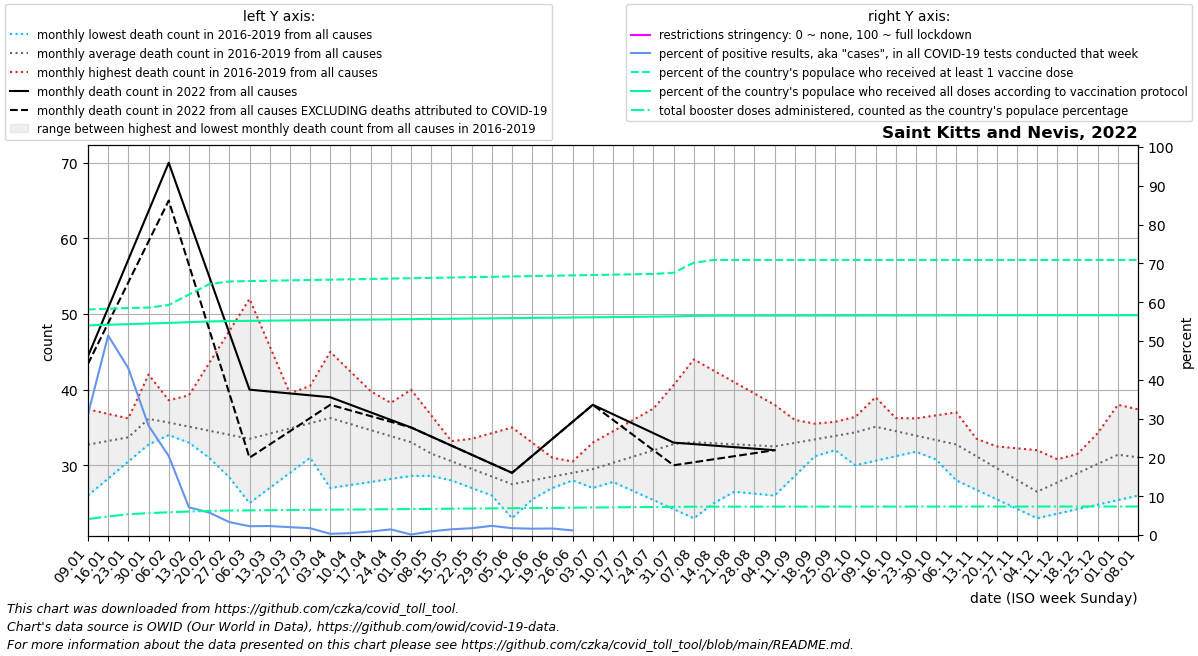

Data behind this chart, as committed beside it:
date, location, time_unit, time, deaths_2010_all_ages, deaths_2011_all_ages, deaths_2012_all_ages, deaths_2013_all_ages, deaths_2014_all_ages, deaths_2015_all_ages, deaths_2016_all_ages, deaths_2017_all_ages, deaths_2018_all_ages, deaths_2019_all_ages, deaths_2020_all_ages, deaths_2021_all_ages, deaths_2022_all_ages, new_deaths, new_cases_smoothed, new_tests_smoothed, positive_test_percent, stringency_index, people_vaccinated, people_fully_vaccinated
2022-01-09, Saint Kitts and Nevis, monthly, 1, , , , , , , , 34.8, 37.4, 26.0, 26.0, 35.75, 44.4, 1.0, 721.3, 2321, 31.07, , 27709, 25759
2022-01-16, Saint Kitts and Nevis, monthly, 2, , , , , , , , 34.6, 36.8, 28.25, 26.75, 40.5, 50.8, 2.0, 899.9, 1758, 51.42, , 27798, 25839
2022-01-23, Saint Kitts and Nevis, monthly, 3, , , , , , , , 34.4, 36.2, 30.5, 27.5, 45.25, 57.2, 3.0, 532.9, 1222, 42.97, , 27888, 25908
2022-01-30, Saint Kitts and Nevis, monthly, 4, , , , , , , 42.0, 34.2, 35.6, 32.75, 28.25, 50.0, 63.6, 4.0, 223.9, 791.0, 28.2, , 27943, 25984
2022-02-06, Saint Kitts and Nevis, monthly, 5, , , , , , , 38.6, 34.0, 35.0, 35.0, 29.0, 44.25, 70.0, 5.0, 109.4, 518.0, 20.36, , 28260, 26063
2022-02-13, Saint Kitts and Nevis, monthly, 6, , , , , , , 35.2, 33.0, 33.0, 39.25, 29.5, 38.5, 62.5, 6.0, 35.14, 493.0, 7.132, , 29542, 26152
2022-02-20, Saint Kitts and Nevis, monthly, 7, , , , , , , 31.8, 32.0, 31.0, 43.5, 30.0, 32.75, 55.0, 7.0, 20.86, 363.0, 5.803, , 30826, 26240
2022-02-27, Saint Kitts and Nevis, monthly, 8, , , , , , , 28.4, 31.0, 29.0, 47.75, 30.5, 27.0, 47.5, 8.0, 11.71, 357.0, 3.33, , 31152, 26288
2022-03-06, Saint Kitts and Nevis, monthly, 9, , , , , , , 25.0, 30.0, 27.0, 52.0, 31.0, 27.0, 40.0, 9.0, 6.428, 287.0, 2.275, , 31200, 26316
2022-03-13, Saint Kitts and Nevis, monthly, 10, , , , , , , 27.0, 32.5, 31.5, 45.75, 31.6, 27.0, 39.75, 7.0, 5.713, 249.0, 2.317, , 31243, 26342
2022-03-20, Saint Kitts and Nevis, monthly, 11, , , , , , , 29.0, 35.0, 36.0, 39.5, 32.2, 27.0, 39.5, 5.0, 5.284, 263.0, 2.023, , 31287, 26367
2022-03-27, Saint Kitts and Nevis, monthly, 12, , , , , , , 31.0, 37.5, 40.5, 33.25, 32.8, 27.0, 39.25, 3.0, 4.713, 282.0, 1.761, , 31331, 26393
2022-04-03, Saint Kitts and Nevis, monthly, 13, , , , , , , 33.0, 40.0, 45.0, 27.0, 33.4, 27.0, 39.0, 1.0, 1.001, 327.0, 0.308, , 31375, 26419
2022-04-10, Saint Kitts and Nevis, monthly, 14, , , , , , , 34.75, 37.25, 42.4, 27.4, 34.0, 27.25, 38.0, 0.75, 2.286, 454.0, 0.49, , 31419, 26444
2022-04-17, Saint Kitts and Nevis, monthly, 15, , , , , , , 36.5, 34.5, 39.8, 27.8, 32.25, 27.5, 37.0, 0.5, 4.142, 460.0, 0.911, , 31463, 26470
2022-04-24, Saint Kitts and Nevis, monthly, 16, , , , , , , 38.25, 31.75, 37.2, 28.2, 30.5, 27.75, 36.0, 0.25, 5.285, 417.0, 1.448, , 31507, 26495
2022-05-01, Saint Kitts and Nevis, monthly, 17, , , , , , , 40.0, 29.0, 34.6, 28.6, 28.75, 28.0, 35.0, 0.0, 1.858, 1588, 0.133, , 31551, 26521
2022-05-08, Saint Kitts and Nevis, monthly, 18, , , , , , , 36.6, 28.6, 32.0, 29.0, 27.0, 28.2, 33.8, 0.0, 13, 1490, 0.949, , 31594, 26547
2022-05-15, Saint Kitts and Nevis, monthly, 19, , , , , , , 33.2, 28.2, 32.75, 28.0, 29.0, 28.4, 32.6, 0.0, 23.57, 1792, 1.476, , 31638, 26572
2022-05-22, Saint Kitts and Nevis, monthly, 20, , , , , , , 29.8, 27.8, 33.5, 27.0, 31.0, 28.6, 31.4, 0.0, 42.72, 2661, 1.754, , 31682, 26598
2022-05-29, Saint Kitts and Nevis, monthly, 21, , , , , , , 26.4, 27.4, 34.25, 26.0, 33.0, 28.8, 30.2, 0.0, 56.72, 2627, 2.375, , 31726, 26624
2022-06-05, Saint Kitts and Nevis, monthly, 22, , , , , , , 23.0, 27.0, 35.0, 25.0, 35.0, 29.0, 29.0, 0.0, 63.71, 3591, 1.754, , 31770, 26649
2022-06-12, Saint Kitts and Nevis, monthly, 23, , , , , , , 25.5, 27.5, 33.0, 26.0, 35.4, 29.75, 31.25, 0.0, 61.14, 3653, 1.638, , 31814, 26675
2022-06-19, Saint Kitts and Nevis, monthly, 24, , , , , , , 28.0, 28.0, 31.0, 27.0, 35.8, 30.5, 33.5, 0.0, 61.72, 3665, 1.681, , 31858, 26701
2022-06-26, Saint Kitts and Nevis, monthly, 25, , , , , , , 30.5, 28.5, 29.0, 28.0, 36.2, 31.25, 35.75, 0.0, 45.43, 2459, 1.179, , 31901, 26726
2022-07-03, Saint Kitts and Nevis, monthly, 26, , , , , , , 33.0, 29.0, 27.0, 29.0, 36.6, 32.0, 38.0, 0.0, 135.1, , , , 31945, 26752
2022-07-10, Saint Kitts and Nevis, monthly, 27, , , , , , , 34.5, 27.8, 30.4, 28.6, 37.0, 32.0, 36.75, 0.75, 174.9, , , , 31989, 26777
2022-07-17, Saint Kitts and Nevis, monthly, 28, , , , , , , 36.0, 26.6, 33.8, 28.2, 37.25, 32.0, 35.5, 1.5, 107.7, , , , 32033, 26803
2022-07-24, Saint Kitts and Nevis, monthly, 29, , , , , , , 37.5, 25.4, 37.2, 27.8, 37.5, 32.0, 34.25, 2.25, 60.28, , , , 32077, 26829
2022-07-31, Saint Kitts and Nevis, monthly, 30, , , , , , , 39.0, 24.2, 40.6, 27.4, 37.75, 32.0, 33.0, 3.0, 38.29, , , , 32220, 26858
2022-08-07, Saint Kitts and Nevis, monthly, 31, , , , , , , 38.2, 23.0, 44.0, 27.0, 38.0, 34.0, 32.8, 2.4, 22.71, , , , 33454, 26927
2022-08-14, Saint Kitts and Nevis, monthly, 32, , , , , , , 37.4, 25.0, 42.5, 26.75, 36.0, 36.0, 32.6, 1.8, 14.14, , , , 33794, 26947
2022-08-21, Saint Kitts and Nevis, monthly, 33, , , , , , , 36.6, 27.0, 41.0, 26.5, 34.0, 38.0, 32.4, 1.2, 10, , , , 33794, 26950
2022-08-28, Saint Kitts and Nevis, monthly, 34, , , , , , , 35.8, 29.0, 39.5, 26.25, 32.0, 40.0, 32.2, 0.6, 10.29, , , , 33794, 26953
2022-09-04, Saint Kitts and Nevis, monthly, 35, , , , , , , 35.0, 31.0, 38.0, 26.0, 30.0, 42.0, 32.0, 0.0, 10.0, , , , 33794, 26957
2022-09-11, Saint Kitts and Nevis, monthly, 36, , , , , , , 35.25, 32.0, 36.0, 28.6, 28.0, 46.25, , 0.0, 9.0, , , , 33794, 26960
2022-09-18, Saint Kitts and Nevis, monthly, 37, , , , , , , 35.5, 33.0, 34.0, 31.2, 28.25, 50.5, , 0.0, 14.72, , , , 33794, 26963
2022-09-25, Saint Kitts and Nevis, monthly, 38, , , , , , , 35.75, 34.0, 32.0, 33.8, 28.5, 54.75, , 0.0, 4.716, , , , 33794, 26967
2022-10-02, Saint Kitts and Nevis, monthly, 39, , , , , , , 36.0, 35.0, 30.0, 36.4, 28.75, 59.0, , 0.0, 1.144, , , , 33794, 26970
2022-10-09, Saint Kitts and Nevis, monthly, 40, , , , , , , 35.4, 35.4, 30.6, 39.0, 29.0, 57.0, , 0.0, 1.287, , , , 33794, 26973
2022-10-16, Saint Kitts and Nevis, monthly, 41, , , , , , , 34.8, 35.8, 31.2, 36.25, 29.75, 55.0, , 0.0, 1.43, , , , 33794, 26976
2022-10-23, Saint Kitts and Nevis, monthly, 42, , , , , , , 34.2, 36.2, 31.8, 33.5, 30.5, 53.0, , 0.0, 1.287, , , , 33794, 26980
2022-10-30, Saint Kitts and Nevis, monthly, 43, , , , , , , 33.6, 36.6, 32.4, 30.75, 31.25, 51.0, , 0.0, 0.429, , , , 33794, 26983
2022-11-06, Saint Kitts and Nevis, monthly, 44, , , , , , , 33.0, 37.0, 33.0, 28.0, 32.0, 48.6, , 0.0, 0.572, , , , 33794, 26986
2022-11-13, Saint Kitts and Nevis, monthly, 45, , , , , , , 31.75, 33.5, 32.75, 26.75, 30.8, 46.2, , 0.0, 2.002, , , , 33794, 26990
2022-11-20, Saint Kitts and Nevis, monthly, 46, , , , , , , 30.5, 30.0, 32.5, 25.5, 29.6, 43.8, , 0.0, 1.43, , , , 33794, 26993
2022-11-27, Saint Kitts and Nevis, monthly, 47, , , , , , , 29.25, 26.5, 32.25, 24.25, 28.4, 41.4, , 0.0, 2.57, , , , 33794, 26996
2022-12-04, Saint Kitts and Nevis, monthly, 48, , , , , , , 28.0, 23.0, 32.0, 23.0, 27.2, 39.0, , 0.0, 1.428, , , , 33794, 26999
2022-12-11, Saint Kitts and Nevis, monthly, 49, , , , , , , 29.75, 26.75, 30.8, 23.6, 26.0, 38.75, , 0.0, 2.574, , , , 33794, 27000
2022-12-18, Saint Kitts and Nevis, monthly, 50, , , , , , , 31.5, 30.5, 29.6, 24.2, 27.25, 38.5, , 0.0, 0.858, , , , 33794, 27000
2022-12-25, Saint Kitts and Nevis, monthly, 51, , , , , , , 33.25, 34.25, 28.4, 24.8, 28.5, 38.25, , 0.0, 1.43, , , , 33794, 27000
2023-01-01, Saint Kitts and Nevis, monthly, 52, , , , , , , 35.0, 38.0, 27.2, 25.4, 29.75, 38.0, , 0.0, 1.144, , , , 33794, 27000
2023-01-08, Saint Kitts and Nevis, monthly, 1, , , , , , , 34.8, 37.4, 26.0, 26.0, 31.0, 44.4, , 0.0, 5.144, , , , 33794, 27000
